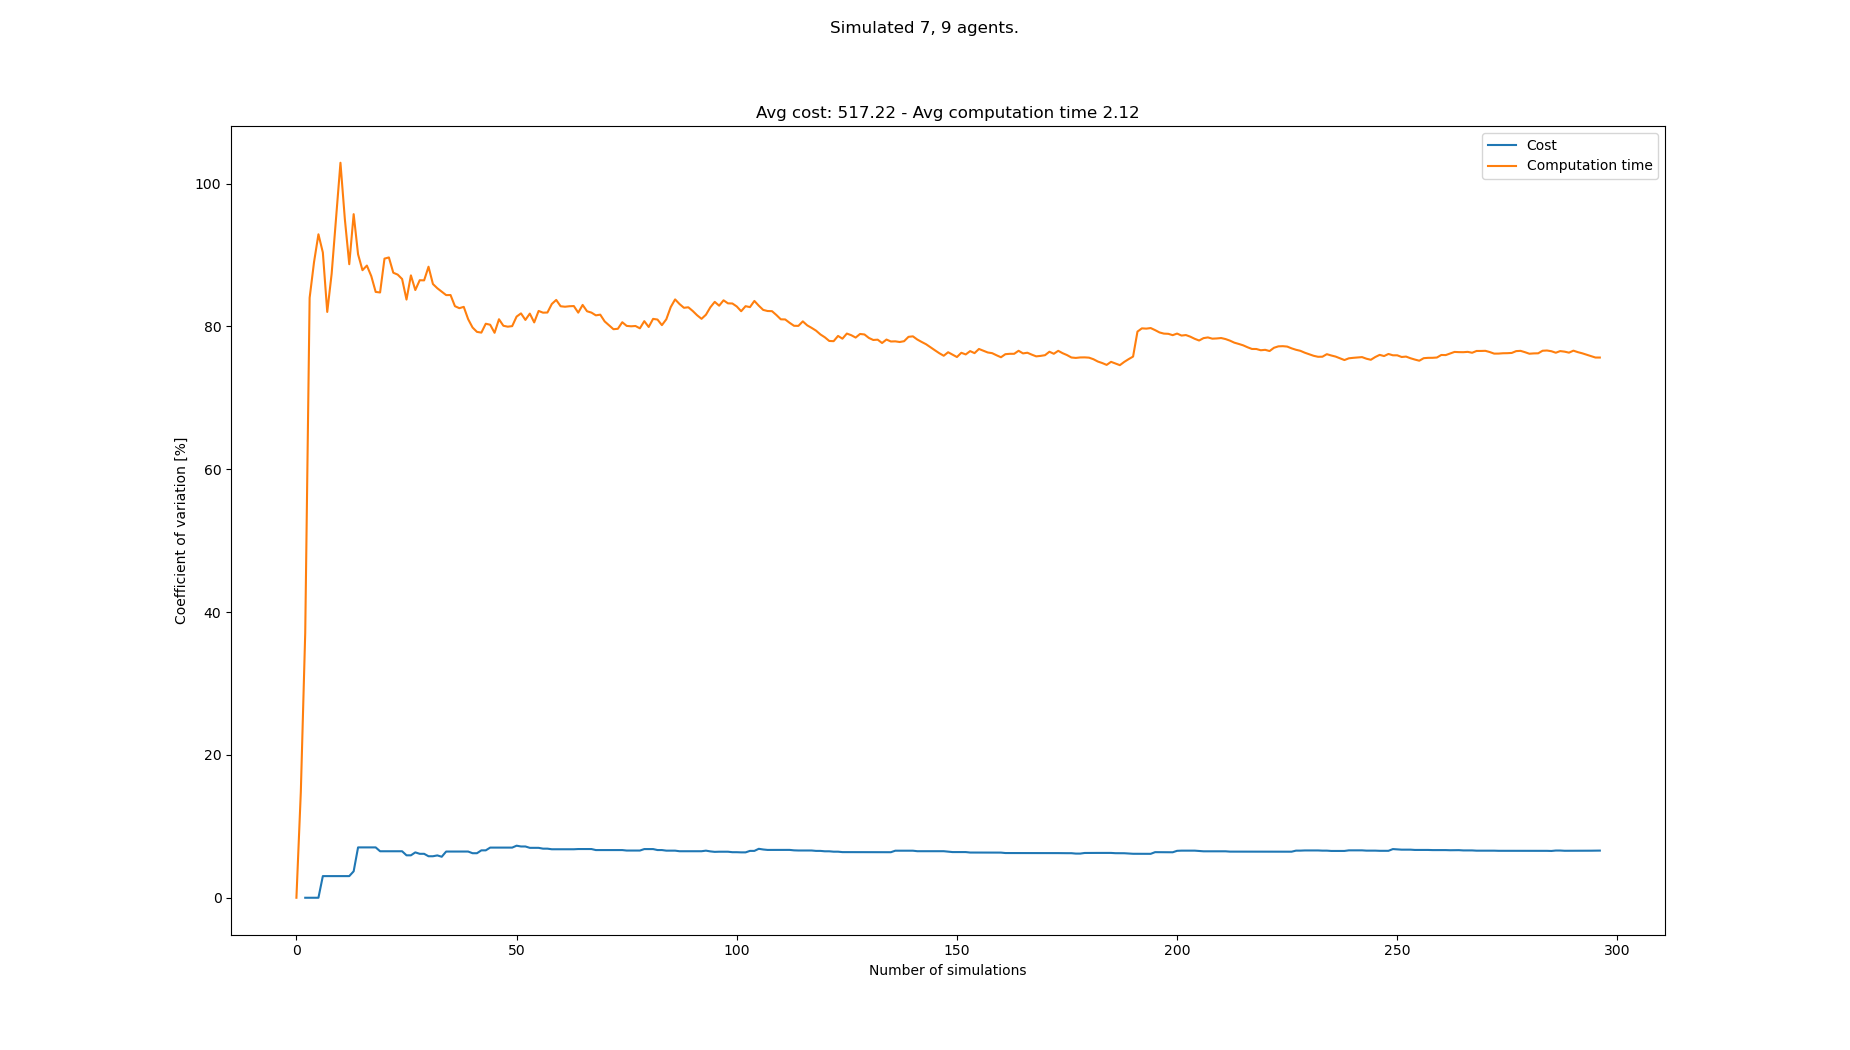

Values plotted in this chart, from the file beside it:
starts, goals, Cost, Cost_var, Cost_mean, Cost_std, Computation time, Computation time_var, Computation time_mean, Computation time_std
[(1, 1), (8, 1), (5, 0), (2, 1), (4, 1),…, [(1, 20), (3, 20), (3, 21), (7, 20), (6,…, , , , , 0.1569, 0.0, 0.1569, 0.0
[(5, 1), (4, 1), (0, 0), (1, 0), (2, 1),…, [(6, 20), (2, 21), (5, 21), (8, 21), (3,…, , , , , 0.2115, 14.81, 0.1842, 0.02728
[(4, 1), (4, 0), (7, 0), (6, 0), (1, 0),…, [(0, 21), (4, 20), (6, 20), (8, 21), (0,…, 544, 0.0, 544.0, 0.0, 0.3728, 37.1, 0.2471, 0.09167
[(7, 0), (3, 0), (4, 1), (6, 0), (1, 0),…, [(8, 20), (8, 21), (0, 20), (5, 21), (6,…, , 0.0, 544.0, 0.0, 1.142, 84.01, 0.4707, 0.3955
[(8, 0), (7, 0), (0, 0), (2, 1), (2, 0),…, [(0, 20), (2, 20), (7, 20), (4, 21), (5,…, , 0.0, 544.0, 0.0, 0.1969, 89.01, 0.416, 0.3703
[(3, 1), (2, 0), (0, 0), (7, 0), (5, 1),…, [(1, 20), (6, 20), (5, 20), (8, 20), (4,…, , 0.0, 544.0, 0.0, 0.1774, 92.91, 0.3762, 0.3495
[(2, 1), (2, 0), (7, 1), (0, 0), (5, 0),…, [(2, 21), (6, 20), (3, 20), (7, 21), (1,…, 512, 3.03, 528.0, 16.0, 1.315, 90.36, 0.5103, 0.4611
[(8, 0), (4, 1), (3, 1), (1, 1), (8, 1),…, [(5, 20), (1, 21), (7, 20), (6, 20), (0,…, , 3.03, 528.0, 16.0, 1.226, 82.03, 0.5998, 0.492
[(7, 0), (7, 1), (5, 0), (6, 1), (4, 0),…, [(6, 21), (5, 20), (5, 21), (4, 21), (2,…, , 3.03, 528.0, 16.0, 2.164, 87.38, 0.7736, 0.676
[(0, 0), (3, 0), (3, 1), (8, 1), (2, 0),…, [(2, 20), (1, 21), (8, 21), (6, 21), (0,…, , 3.03, 528.0, 16.0, 0.1049, 95.07, 0.7067, 0.6719
[(1, 1), (3, 1), (5, 0), (0, 1), (0, 0),…, [(6, 21), (1, 20), (3, 21), (3, 20), (2,…, , 3.03, 528.0, 16.0, 3.194, 102.9, 0.9329, 0.9601
[(5, 1), (3, 0), (0, 1), (6, 1), (6, 0),…, [(4, 20), (8, 20), (8, 21), (3, 21), (6,…, , 3.03, 528.0, 16.0, 2.328, 95.02, 1.049, 0.9969
[(1, 1), (5, 1), (3, 1), (2, 1), (7, 1),…, [(5, 21), (5, 20), (7, 20), (8, 21), (8,…, , 3.03, 528.0, 16.0, 2.39, 88.71, 1.152, 1.022
[(5, 1), (1, 0), (8, 0), (3, 0), (7, 0),…, [(5, 20), (6, 21), (2, 21), (4, 20), (4,…, 560, 3.705, 538.7, 19.96, 4.719, 95.72, 1.407, 1.347
[(5, 1), (8, 1), (3, 1), (6, 1), (7, 0),…, [(7, 21), (2, 20), (6, 20), (0, 20), (5,…, 464, 7.05, 520.0, 36.66, 2.235, 90.1, 1.462, 1.318
[(4, 0), (8, 0), (5, 0), (4, 1), (6, 1),…, [(7, 21), (2, 20), (8, 21), (4, 21), (0,…, , 7.05, 520.0, 36.66, 4.161, 87.88, 1.631, 1.433
[(1, 0), (3, 1), (0, 1), (6, 0), (5, 0),…, [(0, 20), (5, 21), (7, 20), (3, 21), (8,…, , 7.05, 520.0, 36.66, 5.275, 88.52, 1.845, 1.634
[(6, 0), (4, 0), (6, 1), (3, 1), (7, 1),…, [(0, 20), (5, 21), (7, 21), (7, 20), (8,…, , 7.05, 520.0, 36.66, 5.292, 87.05, 2.037, 1.773
[(4, 1), (4, 0), (8, 0), (1, 0), (2, 0),…, [(1, 20), (3, 20), (2, 20), (7, 20), (8,…, , 7.05, 520.0, 36.66, 5.309, 84.83, 2.209, 1.874
[(5, 0), (0, 1), (8, 0), (1, 0), (8, 1),…, [(3, 21), (0, 21), (7, 21), (5, 21), (8,…, 544, 6.51, 524.8, 34.17, 1.354, 84.76, 2.166, 1.836
[(0, 0), (5, 1), (7, 1), (2, 0), (4, 0),…, [(7, 20), (3, 21), (6, 21), (0, 21), (1,…, , 6.51, 524.8, 34.17, 0.0399, 89.5, 2.065, 1.848
[(5, 1), (0, 0), (6, 1), (3, 0), (2, 1),…, [(2, 20), (0, 21), (5, 20), (7, 21), (4,…, , 6.51, 524.8, 34.17, 1.173, 89.66, 2.024, 1.815
[(7, 1), (5, 0), (0, 0), (6, 1), (0, 1),…, [(8, 21), (3, 20), (6, 20), (7, 20), (3,…, , 6.51, 524.8, 34.17, 2.118, 87.52, 2.028, 1.775
[(4, 0), (3, 1), (5, 0), (8, 0), (7, 1),…, [(0, 21), (1, 20), (5, 20), (7, 21), (8,…, , 6.51, 524.8, 34.17, 1.31, 87.26, 1.999, 1.744
[(6, 0), (4, 1), (2, 0), (1, 1), (1, 0),…, [(3, 21), (1, 21), (3, 20), (5, 21), (8,…, , 6.51, 524.8, 34.17, 1.438, 86.64, 1.976, 1.712
[(6, 1), (3, 1), (5, 0), (1, 0), (7, 0),…, [(1, 21), (1, 20), (8, 20), (7, 21), (5,…, 528, 5.941, 525.3, 31.21, 3.407, 83.76, 2.031, 1.701
[(7, 1), (5, 0), (2, 1), (3, 0), (3, 1),…, [(7, 21), (5, 20), (0, 20), (1, 21), (0,…, , 5.941, 525.3, 31.21, 0.1141, 87.15, 1.96, 1.708
[(8, 0), (7, 1), (7, 0), (2, 0), (3, 1),…, [(5, 21), (8, 21), (8, 20), (2, 20), (1,…, 480, 6.353, 518.9, 32.97, 2.313, 85.1, 1.973, 1.679
[(7, 0), (4, 0), (8, 0), (2, 0), (0, 0),…, [(3, 21), (4, 21), (6, 21), (4, 20), (7,…, 496, 6.153, 516.0, 31.75, 0.6624, 86.47, 1.928, 1.667
[(8, 1), (6, 0), (2, 0), (5, 1), (6, 1),…, [(6, 21), (8, 21), (3, 21), (8, 20), (5,…, , 6.153, 516.0, 31.75, 1.167, 86.45, 1.902, 1.645
[(3, 1), (5, 1), (4, 0), (3, 0), (0, 0),…, [(4, 21), (0, 20), (4, 20), (6, 21), (5,…, 512, 5.811, 515.6, 29.96, 0.4237, 88.36, 1.855, 1.639
[(6, 1), (5, 0), (6, 0), (1, 1), (2, 1),…, [(0, 21), (8, 21), (2, 21), (4, 20), (7,…, , 5.811, 515.6, 29.96, 3.154, 85.94, 1.895, 1.629
[(6, 0), (3, 0), (6, 1), (1, 0), (4, 0),…, [(8, 20), (3, 21), (3, 20), (4, 20), (1,…, 480, 5.929, 512.0, 30.36, 1.441, 85.35, 1.881, 1.606
[(2, 0), (8, 1), (3, 0), (1, 0), (4, 1),…, [(2, 21), (7, 21), (4, 21), (8, 21), (6,…, 496, 5.741, 510.5, 29.31, 1.383, 84.86, 1.867, 1.584
[(4, 0), (7, 0), (6, 0), (0, 0), (5, 0),…, [(3, 21), (0, 21), (7, 20), (2, 20), (0,…, 576, 6.47, 516.0, 33.39, 1.377, 84.39, 1.853, 1.564
[(3, 1), (7, 0), (2, 0), (6, 0), (8, 0),…, [(8, 21), (3, 21), (2, 20), (0, 21), (2,…, , 6.47, 516.0, 33.39, 1.116, 84.4, 1.832, 1.546
[(4, 0), (1, 0), (7, 0), (0, 0), (5, 0),…, [(5, 20), (5, 21), (7, 21), (0, 21), (8,…, , 6.47, 516.0, 33.39, 4.068, 82.84, 1.893, 1.568
[(4, 0), (2, 0), (6, 1), (8, 1), (5, 1),…, [(6, 21), (1, 20), (3, 21), (4, 21), (7,…, , 6.47, 516.0, 33.39, 1.31, 82.56, 1.877, 1.55
[(2, 1), (3, 1), (1, 0), (7, 1), (6, 0),…, [(8, 20), (1, 20), (3, 21), (2, 21), (1,…, , 6.47, 516.0, 33.39, 5.401, 82.74, 1.968, 1.628
[(7, 1), (2, 0), (2, 1), (0, 1), (3, 0),…, [(1, 21), (5, 20), (4, 20), (4, 21), (3,…, , 6.47, 516.0, 33.39, 3.192, 81.02, 1.998, 1.619
[(5, 1), (3, 1), (8, 1), (5, 0), (7, 1),…, [(0, 20), (5, 20), (4, 20), (6, 20), (4,…, 528, 6.236, 516.9, 32.24, 4.464, 79.85, 2.058, 1.644
[(6, 0), (3, 1), (2, 0), (0, 1), (8, 0),…, [(8, 21), (7, 20), (5, 20), (4, 21), (6,…, , 6.236, 516.9, 32.24, 1.726, 79.24, 2.051, 1.625
[(6, 1), (8, 0), (4, 1), (3, 0), (0, 1),…, [(2, 21), (0, 21), (8, 21), (3, 20), (8,…, 576, 6.637, 521.1, 34.59, 1.332, 79.13, 2.034, 1.609
[(6, 0), (4, 0), (6, 1), (2, 1), (1, 0),…, [(5, 21), (1, 20), (2, 21), (4, 21), (0,…, , 6.637, 521.1, 34.59, 0.5164, 80.38, 1.999, 1.607
[(8, 0), (7, 1), (3, 1), (5, 0), (5, 1),…, [(3, 21), (8, 20), (5, 21), (1, 20), (6,…, 464, 7.022, 517.3, 36.33, 1.326, 80.24, 1.984, 1.592
[(1, 1), (7, 1), (1, 0), (3, 1), (5, 0),…, [(3, 20), (2, 21), (1, 21), (2, 20), (5,…, , 7.022, 517.3, 36.33, 2.315, 79.11, 1.992, 1.576
[(4, 1), (2, 1), (0, 0), (4, 0), (5, 1),…, [(4, 21), (2, 20), (1, 20), (7, 21), (8,…, , 7.022, 517.3, 36.33, 0.1402, 81.01, 1.952, 1.581
[(1, 0), (7, 0), (5, 1), (7, 1), (8, 1),…, [(1, 21), (7, 20), (6, 21), (7, 21), (3,…, , 7.022, 517.3, 36.33, 2.031, 80.09, 1.954, 1.565
[(6, 0), (2, 0), (4, 0), (8, 0), (2, 1),…, [(7, 21), (2, 20), (5, 21), (6, 21), (2,…, , 7.022, 517.3, 36.33, 1.295, 79.97, 1.94, 1.552
[(2, 0), (1, 1), (6, 0), (7, 1), (5, 0),…, [(6, 21), (3, 20), (2, 20), (4, 21), (3,…, , 7.022, 517.3, 36.33, 5.32, 80.04, 2.008, 1.607
[(4, 1), (2, 1), (5, 1), (6, 1), (2, 0),…, [(2, 20), (7, 21), (5, 21), (1, 21), (4,…, 464, 7.29, 514.0, 37.47, 0.359, 81.38, 1.976, 1.608
[(5, 1), (6, 1), (4, 0), (3, 0), (0, 1),…, [(0, 20), (8, 20), (7, 21), (1, 20), (5,…, 544, 7.18, 515.8, 37.03, 0.8792, 81.83, 1.955, 1.599
[(0, 0), (4, 0), (2, 1), (8, 0), (7, 1),…, [(0, 21), (5, 21), (6, 21), (4, 21), (0,…, , 7.18, 515.8, 37.03, 2.145, 80.91, 1.958, 1.584
[(6, 0), (0, 1), (4, 1), (6, 1), (3, 1),…, [(0, 21), (6, 21), (6, 20), (8, 20), (8,…, 528, 6.989, 516.4, 36.1, 0.5713, 81.8, 1.932, 1.581
[(3, 0), (4, 1), (1, 1), (5, 0), (6, 1),…, [(2, 20), (5, 21), (1, 21), (4, 21), (3,…, , 6.989, 516.4, 36.1, 3.23, 80.56, 1.956, 1.576
[(7, 1), (4, 0), (0, 1), (2, 0), (0, 0),…, [(5, 21), (4, 20), (6, 20), (8, 20), (2,…, , 6.989, 516.4, 36.1, 0.1259, 82.17, 1.923, 1.58
[(7, 1), (1, 1), (7, 0), (2, 0), (6, 0),…, [(5, 20), (2, 20), (7, 21), (7, 20), (4,…, 496, 6.874, 515.4, 35.43, 1.387, 81.93, 1.914, 1.568
[(2, 0), (7, 0), (1, 1), (3, 1), (3, 0),…, [(1, 20), (7, 21), (7, 20), (1, 21), (0,…, , 6.874, 515.4, 35.43, 5.325, 81.95, 1.973, 1.617
[(0, 0), (7, 1), (0, 1), (6, 1), (5, 0),…, [(8, 20), (6, 20), (5, 21), (8, 21), (5,…, 544, 6.79, 516.8, 35.09, 0.3222, 83.15, 1.945, 1.617
[(4, 1), (0, 1), (2, 0), (3, 1), (7, 1),…, [(1, 20), (0, 21), (5, 20), (4, 20), (6,…, , 6.79, 516.8, 35.09, 0.7266, 83.71, 1.924, 1.611
... 208 more rows
